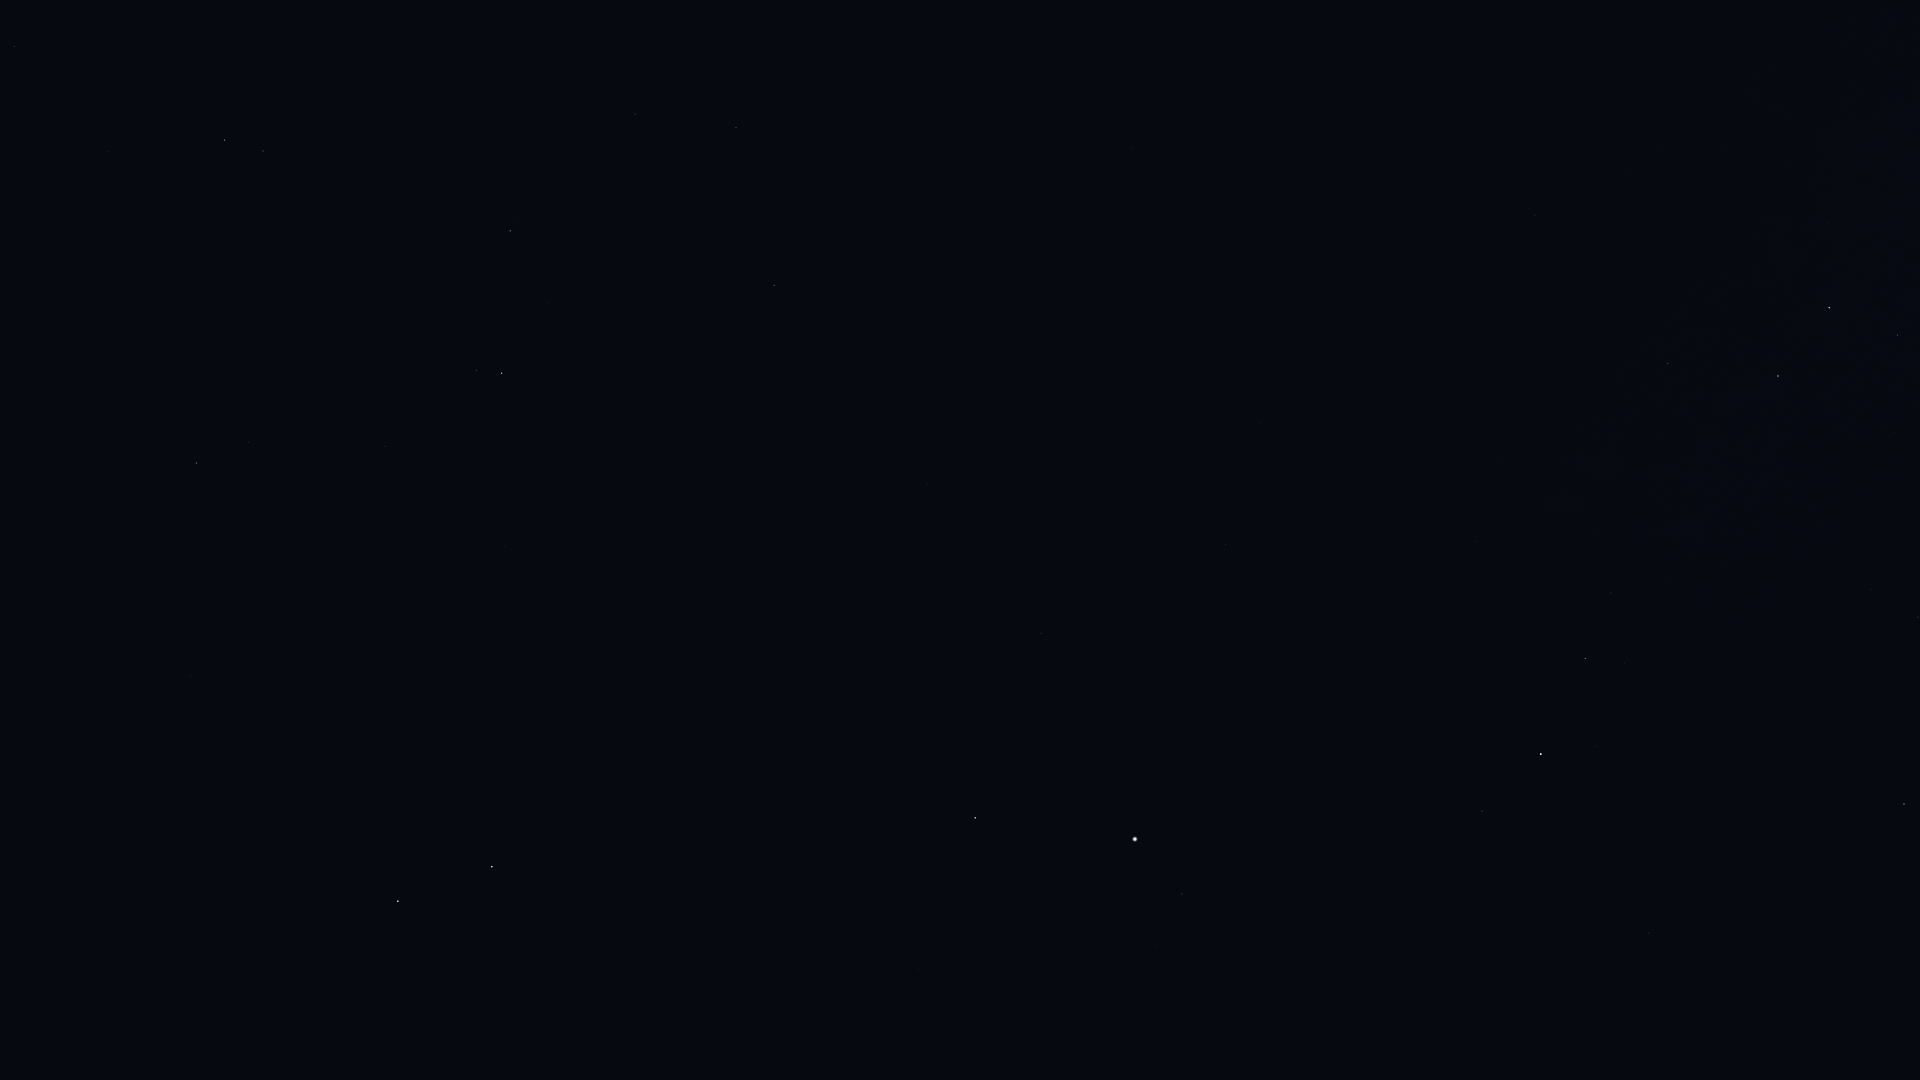

Data behind this chart, as committed beside it:
Star_ID, Name, X, Y
1415, Gwiazda Pearce'a, 1482, 1018
1562, Deneb Kaitos Shemali, 1482, 1018
2071, Alrial I, 1482, 1018
3245, Alrial II, 1482, 1018
3455, Alnitham I, 1482, 1018
3786, Kuton I, 1482, 1018
3821, Achird, 1898, 335
3829, Gwiazda van Maanena, 1482, 1018
3909, Alnitham II, 1482, 1018
4371, Alnitham III, 1482, 1018
107418, Castula, 1857, 332
4427, Navi, 1482, 1018
4587, Alnitham IV, 1482, 1018
5165, Alrial III, 1482, 1018
5542, Marfak, 1482, 1018
5364, Dheneb, 1482, 1018
5743, Kuton III, 1482, 1018
5862, Alrial IV, 1482, 1018
6537, Al Naymat I, 1482, 1018
6686, Ruchbah, 1778, 376
6867, Alrial V, 1482, 1018
6999, Thail, 1482, 1018
7607, Nembus, 1918, 617
8102, Al Naymat II, 1482, 1018
8886, Segin, 1668, 363
9347, Al Naymat III, 1482, 1018
9640, Almach, 1904, 804
10064, Mizan, 1482, 1018
10324, Al Kaff al Jidhmah I, 1482, 1018
10729, Misam al Thurayya I, 1482, 1018
11345, Sadr al Kaitos I, 1482, 1018
11484, Al Kaff al Jidhmah II, 1482, 1018
11767, Gwiazda Polarna, 1482, 1018
11783, Sadr al Kaitos II, 1482, 1018
12191, Buna, 1772, 869
12387, Al Kaff al Jidhmah III, 1482, 1018
12390, Sadr al Kaitos III, 1482, 1018
12489, Barani I, 1482, 1018
12640, Koleon, 1482, 1018
12719, Barani II, 1482, 1018
12770, Sadr al Kaitos IV, 1482, 1018
12828, Al Kaff al Jidhmah IV, 1482, 1018
13165, Al Butain I, 1482, 1018
13192, Nushagak, 1474, 268
13254, HIP 13254, 1741, 968
13268, Miram, 1611, 593
13531, Kerb, 1482, 1018
13702, Al Butain II, 1482, 1018
13879, Gorgonea Secunda, 1482, 1018
13914, Al Butain III, 1482, 1018
14060, Aludhi I, 1482, 1018
14168, Aludhi II, 1482, 1018
14293, Aludhi III, 1482, 1018
14328, HIP 14328, 1585, 658
14354, Gorgonea Tertia, 1482, 1018
14576, Algol, 1649, 933
14668, Misam, 1622, 850
14817, Gorgonea Quarta, 1482, 1018
15110, Al Butain IV, 1482, 1018
15863, Mirfak, 1541, 754
... 255 more rows
